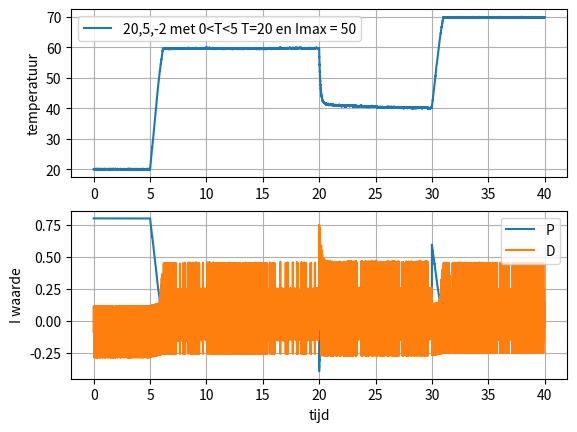

Reproduce this figure in Python.
import matplotlib.pyplot as plt
import numpy as np
import random as rd

T = 20              #starttemperatuur
beta = 60           #gewenste temperatuur
dt = 0.001          #tijdstap
tijd = 40           #tijdaantal

Kp = 20             #constante P
Ki = 5              #constante I
Kd = -2             #constante D
Imax = 50

e = beta - T        #beginfout
I = 0               #gegin I
D = 0               #begin D

tijdarray = np.arange(0., tijd, dt)
temp = np.array([])
Px = np.array([])     
Ix = np.array([])
Dx = np.array([])       

for t in tijdarray:
    if (0<t<5):
        T = 20                           #zorgt ervoor dat T aan de startwaarde gelijk blijft tussen 0 en 5
    if t==20:                            #geeft halverwege een verandering in onze gewenste waarde
        beta = 40
    if t==30:
        beta = 70

    T_vorige = T                         #slaat vorige T op voor afgeleide
    
    e = beta - T                         #bereknt de fout, het verschil tussen de gewenste en huidige waarde
    P = Kp * e                           #P term
    I = I + Ki*e*dt                      #I term
    if (I >= Imax):                      #I mag niet uitkomen boven de maximaal ingestelde waarde
        I = Imax 
    T = T + 50*dt * (1 - (T / 150))      #logistieke groei van temperatuur met een limiet van 150 graden   

    if ((t*100).is_integer()):           #functie die ruis toevoegd, nog delen door 10 omdat het anders enorm onrealistisch wordt.
        T = T + rd.randint(-1,1)/10 
    
    if (P+D+I < 0):                      #deze if omdadt ons systeem alleen kan koelen, niet extra kan opwarmen
        T = T + (P + D)*dt               
        if (I != Imax):                  #de clamping, als hij niet het maximale is dan wordt de integraal er ook bij opgeteld
            T = T + I*dt
    
    D = ((T-T_vorige) / dt) * Kd         #De afgeleide moet na alle T veranderingen worden berekend anders doet hij het niet
    
    temp = np.append(temp,T)                       
    Px = np.append(Px,P*dt)              #voor het plotten van de PID waarden
    Ix = np.append(Ix,I*dt)              #I maal dt omdat het anders onoverzichtelijk wordt in verhouding met de rest
    Dx = np.append(Dx,D*dt)
    
#plot de temperatuur plot (zelf de onderschrift van de lijn aanpassen helaas)

plt.figure(1)
plt.subplot(211)
plt.grid(True)                                                 
plt.plot(tijdarray,temp,label='20,5,-2 met 0<T<5 T=20 en Imax = 50')      
plt.ylabel('temperatuur') 
leg = plt.legend()

#plotten van de PID waarden

plt.subplot(212)
plt.grid(True)
plt.plot(tijdarray,Px, label='P')
#plt.plot(tijdarray,Ix, label='I')
plt.plot(tijdarray,Dx, label='D')
plt.xlabel('tijd')
leg = plt.legend()
plt.ylabel('I waarde')


    



